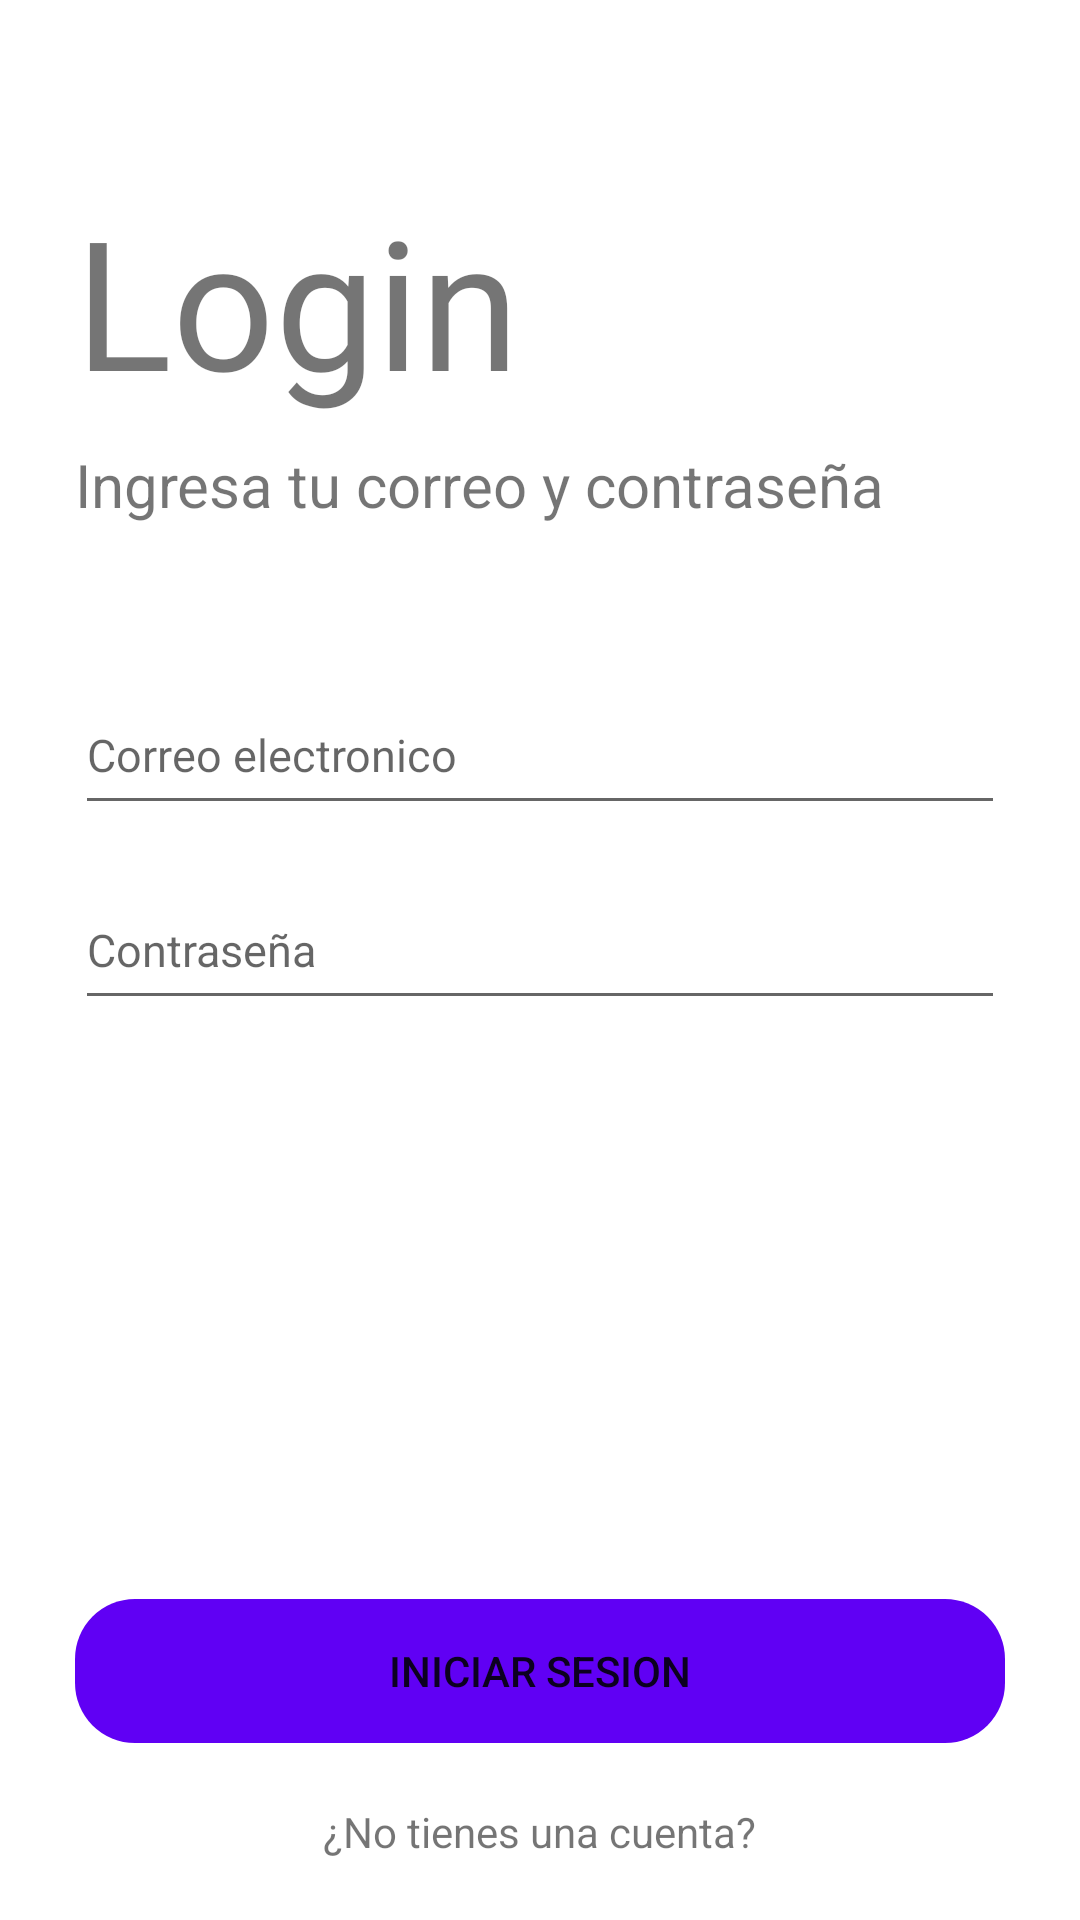

The Android layout XML behind this screen, and the referenced resources:
<!-- AndroidManifest.xml: application theme Theme.Citas -->
<!-- res/layout/activity_main.xml -->
<?xml version="1.0" encoding="utf-8"?>
<androidx.coordinatorlayout.widget.CoordinatorLayout xmlns:android="http://schemas.android.com/apk/res/android"
    xmlns:app="http://schemas.android.com/apk/res-auto"
    xmlns:tools="http://schemas.android.com/tools"
    android:layout_width="match_parent"
    android:layout_height="match_parent"
    tools:context=".ui.MainActivity">

    <LinearLayout
        android:layout_width="match_parent"
        android:layout_height="match_parent"
        android:orientation="vertical">

    <TextView
            android:layout_width="wrap_content"
            android:layout_height="wrap_content"
            android:text="Login"
            android:fontFamily="@font/bebasneue_regular"
            android:textSize="60sp"
            android:layout_marginTop="60dp"
            android:layout_marginLeft="25dp"/>


    <TextView
        android:layout_width="wrap_content"
        android:layout_height="wrap_content"
        android:text="Ingresa tu correo y contraseña"
        android:textSize="20sp"
        android:layout_marginLeft="25dp"
        android:layout_marginTop="8dp"/>

    <EditText
        android:id="@+id/et_email"
        android:layout_width="match_parent"
        android:layout_height="50dp"
        android:hint="Correo electronico"
        android:layout_marginLeft="25dp"
        android:layout_marginRight="25dp"
        android:layout_marginTop="50dp"
        android:inputType="textEmailAddress"
        android:textSize="15sp"/>

    <EditText
        android:id="@+id/et_password"
        android:layout_width="match_parent"
        android:layout_height="50dp"
        android:hint="Contraseña"
        android:layout_marginLeft="25dp"
        android:layout_marginRight="25dp"
        android:layout_marginTop="15dp"
        android:inputType="textPassword"
        android:textSize="15sp"/>
    </LinearLayout>
    
    <LinearLayout
        android:layout_width="match_parent"
        android:layout_height="wrap_content"
        android:orientation="vertical"
        android:layout_gravity="bottom"
        android:gravity="center_horizontal">

        <Button
            android:id="@+id/btn_go_to_menu"
            android:layout_width="match_parent"
            android:layout_height="wrap_content"
            android:text="Iniciar Sesion"
            android:layout_marginRight="25dp"
            android:layout_marginLeft="25dp"
            android:backgroundTint="@color/btn_color"
            android:background="@drawable/rounded_button"/>


                <TextView
                    android:id="@+id/go_to_register"
                    android:layout_width="wrap_content"
                    android:layout_height="wrap_content"
                    android:text="¿No tienes una cuenta?"
                    android:layout_marginTop="20dp"
                    android:layout_marginBottom="20dp"/>
    </LinearLayout>

</androidx.coordinatorlayout.widget.CoordinatorLayout>
<!-- resources referenced by this layout -->
<resources>
  <color name="btn_color">#6000f4</color>
  <!-- drawable rounded_button (drawable) -->
  <?xml version="1.0" encoding="utf-8"?>
  <shape
      xmlns:android="http://schemas.android.com/apk/res/android"
      android:shape="rectangle"
      android:padding="28dp">
  
  
      <corners android:radius="20dp"/>
  
  </shape>
  <style name="Theme.Citas" parent="Theme.MaterialComponents.DayNight.NoActionBar">
          
          <item name="colorPrimary">@color/morado</item>
          <item name="colorPrimaryVariant">@color/light_morado</item>
          <item name="colorOnPrimary">@color/white</item>
          
          <item name="colorSecondary">@color/naranja</item>
          <item name="colorSecondaryVariant">@color/gray</item>
          <item name="colorOnSecondary">@color/black</item>
          
          <item name="android:statusBarColor">?attr/colorPrimaryVariant</item>
          
      </style>
  <color name="morado">#9C27B0</color>
  <color name="light_morado">#E1BEE7</color>
  <color name="white">#FFFFFFFF</color>
  <color name="naranja">#FF5722</color>
  <color name="gray">#757575</color>
  <color name="black">#FF000000</color>
</resources>
